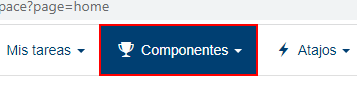
Workflow: SeSuite_ConsultaIndividual

Step 1: click on the link 'Component*' in window 'Portal/SE Suite Homepage' (chrome.exe)

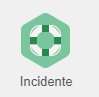
Step 2: click on the list item 'Incidente' in window 'Portal/SE Suite Homepage' (chrome.exe)

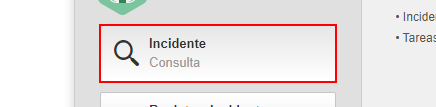
Step 3: click on the button 'Incidente Consulta' in window 'Portal/SE Suite Homepage' (chrome.exe)

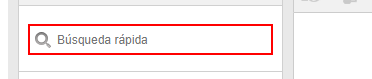
Step 4: type "[in_vStrIncidente+ "[k(enter)]"]" into the text box 'bc_quick_filter' in window 'Incidente (IN005) - Incidente' (chrome.exe)

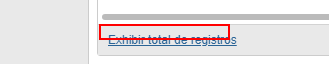
Step 5: find 'Exhibir total de registros' in window '*Incidente*' (chrome.exe)

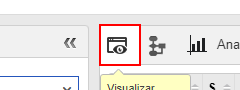
Step 6 [then]: click on the element in window '*Incidente*' (chrome.exe)
